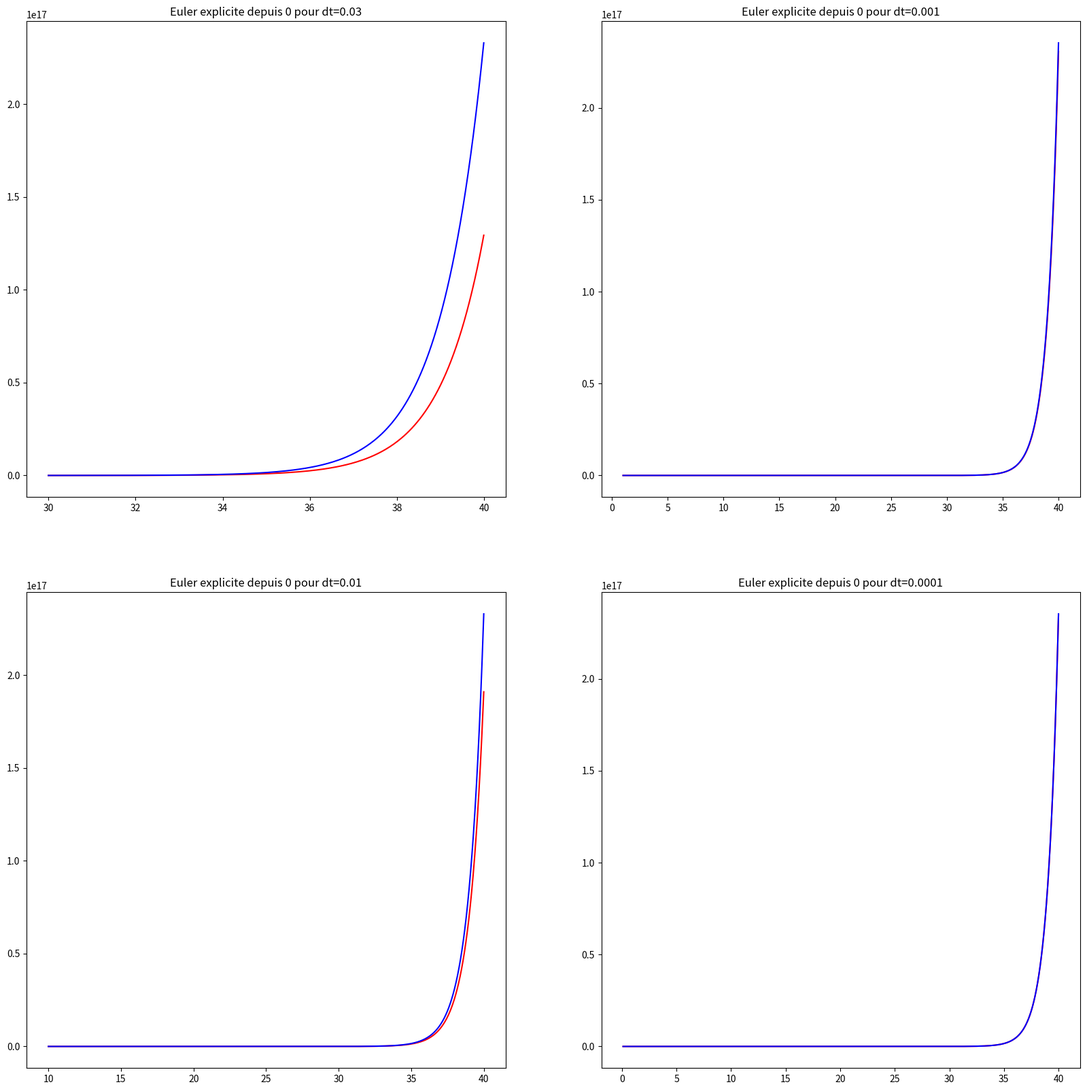
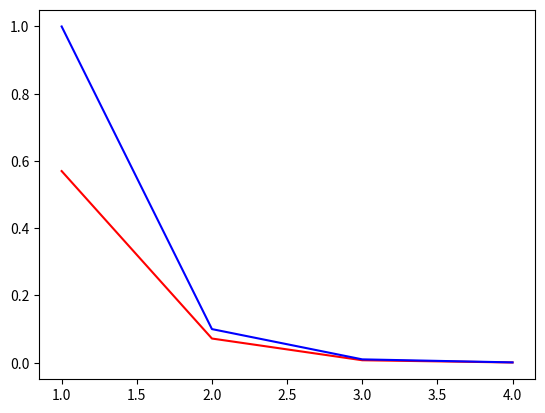
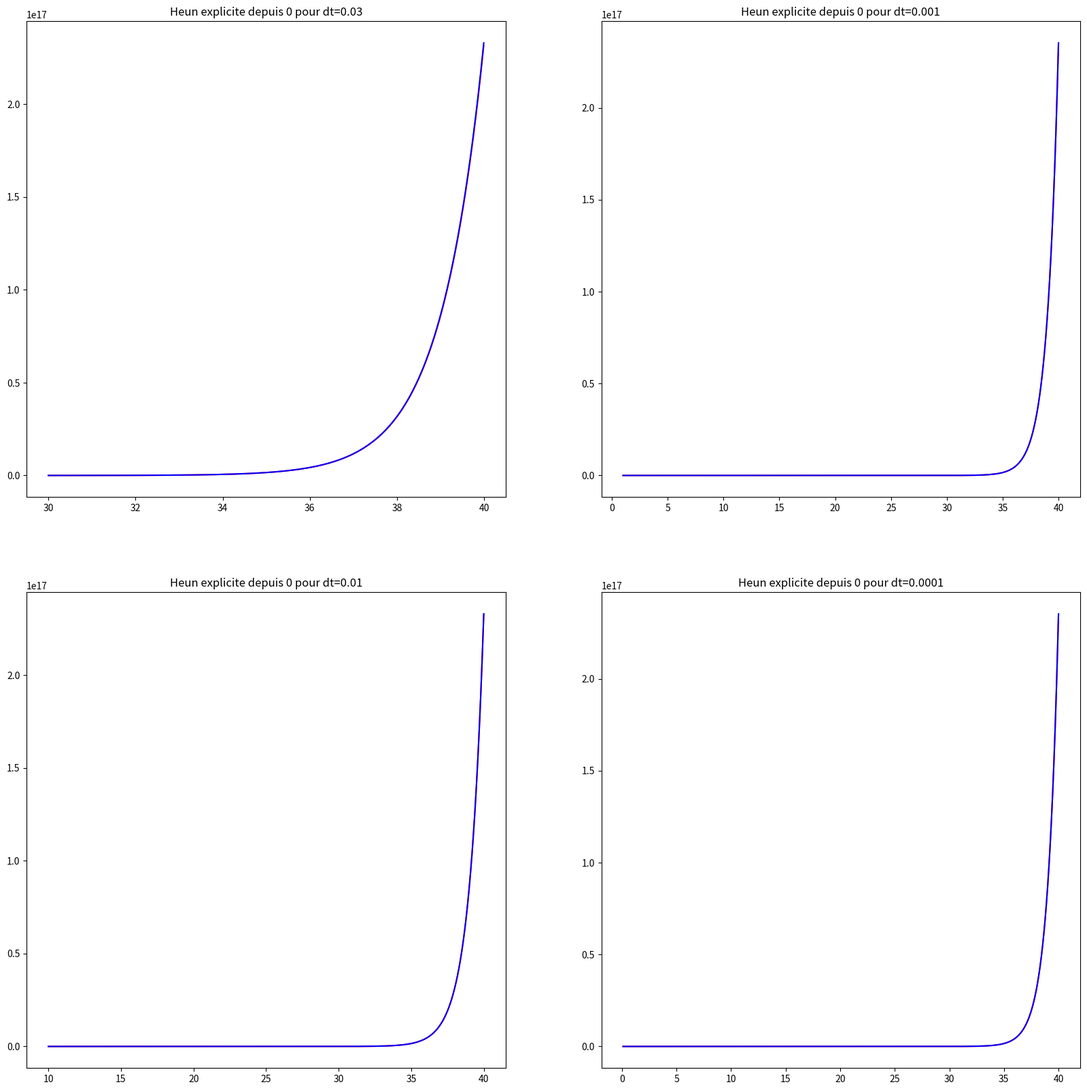
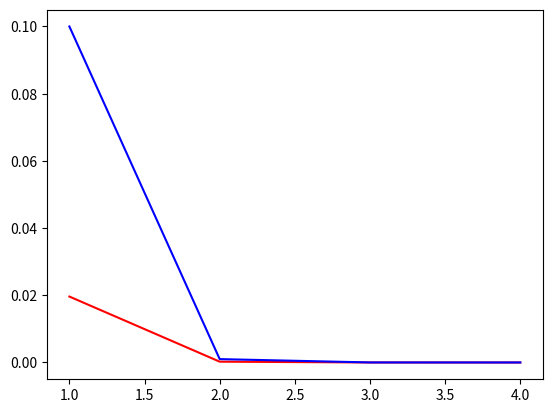
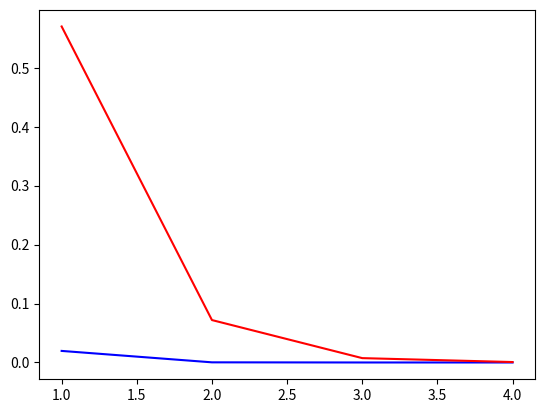

The script that saved these images, in order: (Note: this script raises an exception after producing the figures.)
import numpy as np
import matplotlib.pyplot as plt
import math
from math import log

t0 = 0.  # Permet de changer facilement la condition initiale en temps
x0 = 1.


def f(x):
    return x
# Ici on utilise la fonction exponentielle pour tester les méthodes
# A priori il faut définir comme f(t, x)
# Mais dans votre fonction donnée pour Euler explicie à pas variable
# Vous mettez seulement une variable pour la fonction f dans ses arguments
# Donc on a enlevé la variable t en cosidérant que f est indépendante du temps


# Euler explicite d'ordre 1
def solve_euler_explicit(f, x0, dt=0.01, t0=0, tf=1):
    t = [t0]
    # On va prendre la convention que la condition initiale x0 est en t0
    x = [x0]
    while t[-1] < tf:
        x.append(x[-1] + dt * f(x[-1]))
        t.append(t[-1] + dt)
    t = np.array(t[:-1])
    x = np.array(x[:-1])
    return t, x


# Euler explicite d'ordre 2: méthode de Heun
def solve_heun_explicit(f, x0, dt=0.01, t0=0, tf=1):
    t = [t0]
    # on va prendre la convention que la condition initiale x0 est en t0 qui
    # est global sur tout le programme
    x = [x0]
    while t[-1] < tf:
        swap = f(t[-1], x[-1]) + f(t[-1], x[-1] + dt * f(t[-1], x[-1]))
        x.append(x[-1] + (dt/2) * swap)
        t.append(t[-1] + dt)
    t = np.array(t[:-1])
    x = np.array(x[:-1])
    return t, x


dt = [3*1e-2, 1e-2, 1e-3, 1e-4]
fig, axes = plt.subplots(2, 2, figsize=(20, 20))
for i in range(len(dt)):
    t_test, x_test = solve_euler_explicit(f, x0, dt[i], t0, t0 + 40)
    x_real = np.exp(t_test)
    axes[i % 2][i//2].plot(t_test[1000:], x_test[1000:],
                           color='red', label='Values simulated')
    axes[i % 2][i//2].plot(t_test[1000:], x_real[1000:],
                           color='blue', label='Values calculated')
    axes[i % 2][i//2].set_title(f"Euler explicite depuis 0 pour dt={dt[i]}")
plt.show()

# dt = [3*1e-2, 1e-2, 1e-3, 1e-4]
# for i in range(len(dt)):
#     t_test, x_test = solve_euler_explicit(f_test, x0, dt[i], t0, t0 + 1)
#     x_real = np.exp(t_test)
#     ax = plt.subplot(100*int(len(dt)/2)+(i)*1+21)
#     ax.set_title(f'Delta t ={dt[i]}')
#     plt.plot(t_test, x_test, color='red', label='Values simulated')
#     plt.plot(t_test, x_real, color='blue', label='Values calculated')
# plt.show()

# Attention si le programme ne s'éxécute pas assez vite
# réduire ttf quitte à perdre de l'info
# En effet, la valeur de ttf acceptable dépend des performances du CPU
# Notre ordinateur a planté pour ttf=70...
# En pratique on voudrait une grande valeur
# mais problème de mémoire dès ttf=10, et ça rame même à ttf=2
ttf = t0 + 2
dt = [1e-1, 1e-2, 1e-3, 1e-4]
err_euler = []
maj = []
cste = 10
for i in range(len(dt)):
    t_test, x_test = solve_euler_explicit(f, x0, dt[i], t0, ttf)
    x_real = np.exp(t_test)
    err_euler.append(max(np.abs(x_test-x_real)))
    maj.append(dt[i]*cste)
plt.plot([-log(x, 10) for x in dt], err_euler,
         color='red', label='Values simulated')
plt.plot([-log(x, 10) for x in dt], maj, color='blue', label='Majoration')
plt.show()


def solve_heun_explicit(f, x0, dt=0.01, t0=0, tf=1):
    t = [t0]
    # On va prendre la convention que la condition initiale x0 est en t0
    x = [x0]
    while t[-1] < tf:
        swap = f(x[-1]) + f(x[-1] + dt * f(x[-1]))
        x.append(x[-1] + (dt/2) * swap)
        t.append(t[-1] + dt)
    t = np.array(t[:-1])
    x = np.array(x[:-1])
    return t, x


dt = [3*1e-2, 1e-2, 1e-3, 1e-4]
fig, axes = plt.subplots(2, 2, figsize=(20, 20))
for i in range(len(dt)):
    t_test, x_test = solve_heun_explicit(f, x0, dt[i], t0, t0 + 40)
    x_real = np.exp(t_test)
    axes[i % 2][i//2].plot(t_test[1000:], x_test[1000:],
                           color='red', label='Values simulated')
    axes[i % 2][i//2].plot(t_test[1000:], x_real[1000:],
                           color='blue', label='Values calculated')
    axes[i % 2][i//2].set_title(f"Heun explicite depuis 0 pour dt={dt[i]}")
plt.show()

dt = [1e-1, 1e-2, 1e-3, 1e-4]
err_heun = []
maj_heun = []
cste = 10
for i in range(len(dt)):
    t_test, x_test = solve_heun_explicit(f, x0, dt[i], t0, ttf)
    x_real = np.exp(t_test)
    err_heun.append(max(np.abs(x_test-x_real)))
    maj_heun.append((dt[i])**2*cste)
plt.plot([-log(x, 10) for x in dt], err_heun,
         color='red', label='Values simulated')
plt.plot([-log(x, 10) for x in dt], maj_heun, color='blue', label='Majoration')
plt.show()

plt.plot([-log(x, 10) for x in dt], err_heun, color='blue',
         label='Erreurs de méthode d\'ordre 2')
plt.plot([-log(x, 10) for x in dt], err_euler, color='red',
         label='Erreurs de méthode d\'ordre 1')
plt.show()


def solve_ivp_euler_explicit_variable_step(f, t0, x0, t_f, dtmin=1e-16,
                                           dtmax=0.01, atol=1e-6):
    dt = dtmax/10  # Initial integration step
    ts, xs = [t0], [x0]  # Storage variables
    t = t0
    ti = 0  # Internal time keeping track of time since latest storage point
    x = x0
    while ts[-1] < t_f:
        while ti < dtmax:  # must remain below dtmax
            t_next, ti_next, x_next = t + dt, ti + dt, x + dt * f(x)
            x_back = x_next - dt * f(x_next)
            ratio_abs_error = atol / (linalg.norm(x_back-x)/2)
            dt = 0.9 * dt * sqrt(ratio_abs_error)
            if dt < dtmin:
                raise ValueError("Time step below minimum")
            elif dt > dtmax/2:
                dt = dtmax/2
            t, ti, x = t_next, ti_next, x_next
        dt2DT = dtmax - ti  # Time left to dtmax
        t_next, ti_next, x_next = t + dt2DT, 0, x + dt2DT * f(x)
        ts = vstack([ts, t_next])
        xs = vstack([xs, x_next])
        t, ti, x = t_next, ti_next, x_next
    return (ts, xs.T)


# %matplotlib inline
dt = [3*1e-2, 1e-2, 1e-3, 1e-4]
fig, axes = plt.subplots(2, 2, figsize=(20, 20))
for i in range(len(dt)):
    (t_test, x_test) = solve_ivp_euler_explicit_variable_step(
        f, t0, x0, t0 + 2, dtmax=dt[i])
    t_test = t_test.T[0]
    x_test = x_test[0]
    x_real = np.exp(t_test)
    axes[i % 2][i//2].plot(t_test, x_test, color='red',
                           label='Values simulated')
    axes[i % 2][i//2].plot(t_test, x_real, color='blue',
                           label='Values calculated')
    axes[i %
         2][i//2].set_title(f"Euler explicite à pas variable pour dt={dt[i]}")
plt.show()

fig, axes = plt.subplots(2, 2, figsize=(20, 20))
for i in range(len(dt)):
    (t_test, x_test) = solve_ivp_euler_explicit_variable_step(
        f, t0, x0, t0 + 2, dtmax=dt[i])
    t_test = t_test.T[0]
    x_test = x_test[0]
    t_euler, x_euler = solve_euler_explicit(f, x0, dt[i], t0, t0 + 2)
    x_real = np.exp(t_test)
    axes[i % 2][i//2].plot(t_test, x_real, color='green',
                           label='Valeur réelle')
    axes[i % 2][i//2].plot(t_test, x_test, color='red',
                           label='Euleur à pas variable')
    axes[i % 2][i//2].plot(t_euler, x_euler, color='blue',
                           label='Euleur à pas fixe')
    axes[i %
         2][i//2].set_title(f"Euler explicite à pas variable pour dt={dt[i]}")
plt.show()

dt = [1e-1, 1e-2, 1e-3, 1e-4]
err_euler = []
for i in range(len(dt)):
    (t_test, x_test) = solve_ivp_euler_explicit_variable_step(
        f, t0, x0, ttf, dtmax=dt[i])
    t_test = t_test.T[0]
    x_test = x_test[0]
    x_real = np.exp(t_test)
    err_euler.append(max(np.abs(x_test-x_real)))
plt.plot([-log(x, 10) for x in dt], err_euler,
         color='red', label='Erreurs de simulation')
plt.show()

err_euler_fixe = []
for i in range(len(dt)):
    t_test, x_test = solve_euler_explicit(f, x0, dt[i], t0, ttf)
    x_real = np.exp(t_test)
    err_euler_fixe.append(max(np.abs(x_test-x_real)))
    maj.append(dt[i]*cste)
plt.plot([-log(x, 10) for x in dt], err_euler, color='red',
         label='Erreurs d\'Euleur à pas variable')
plt.plot([-log(x, 10) for x in dt], err_euler_fixe,
         color='blue', label='Erreurs d\'Euleur à pas fixe')
plt.show()
